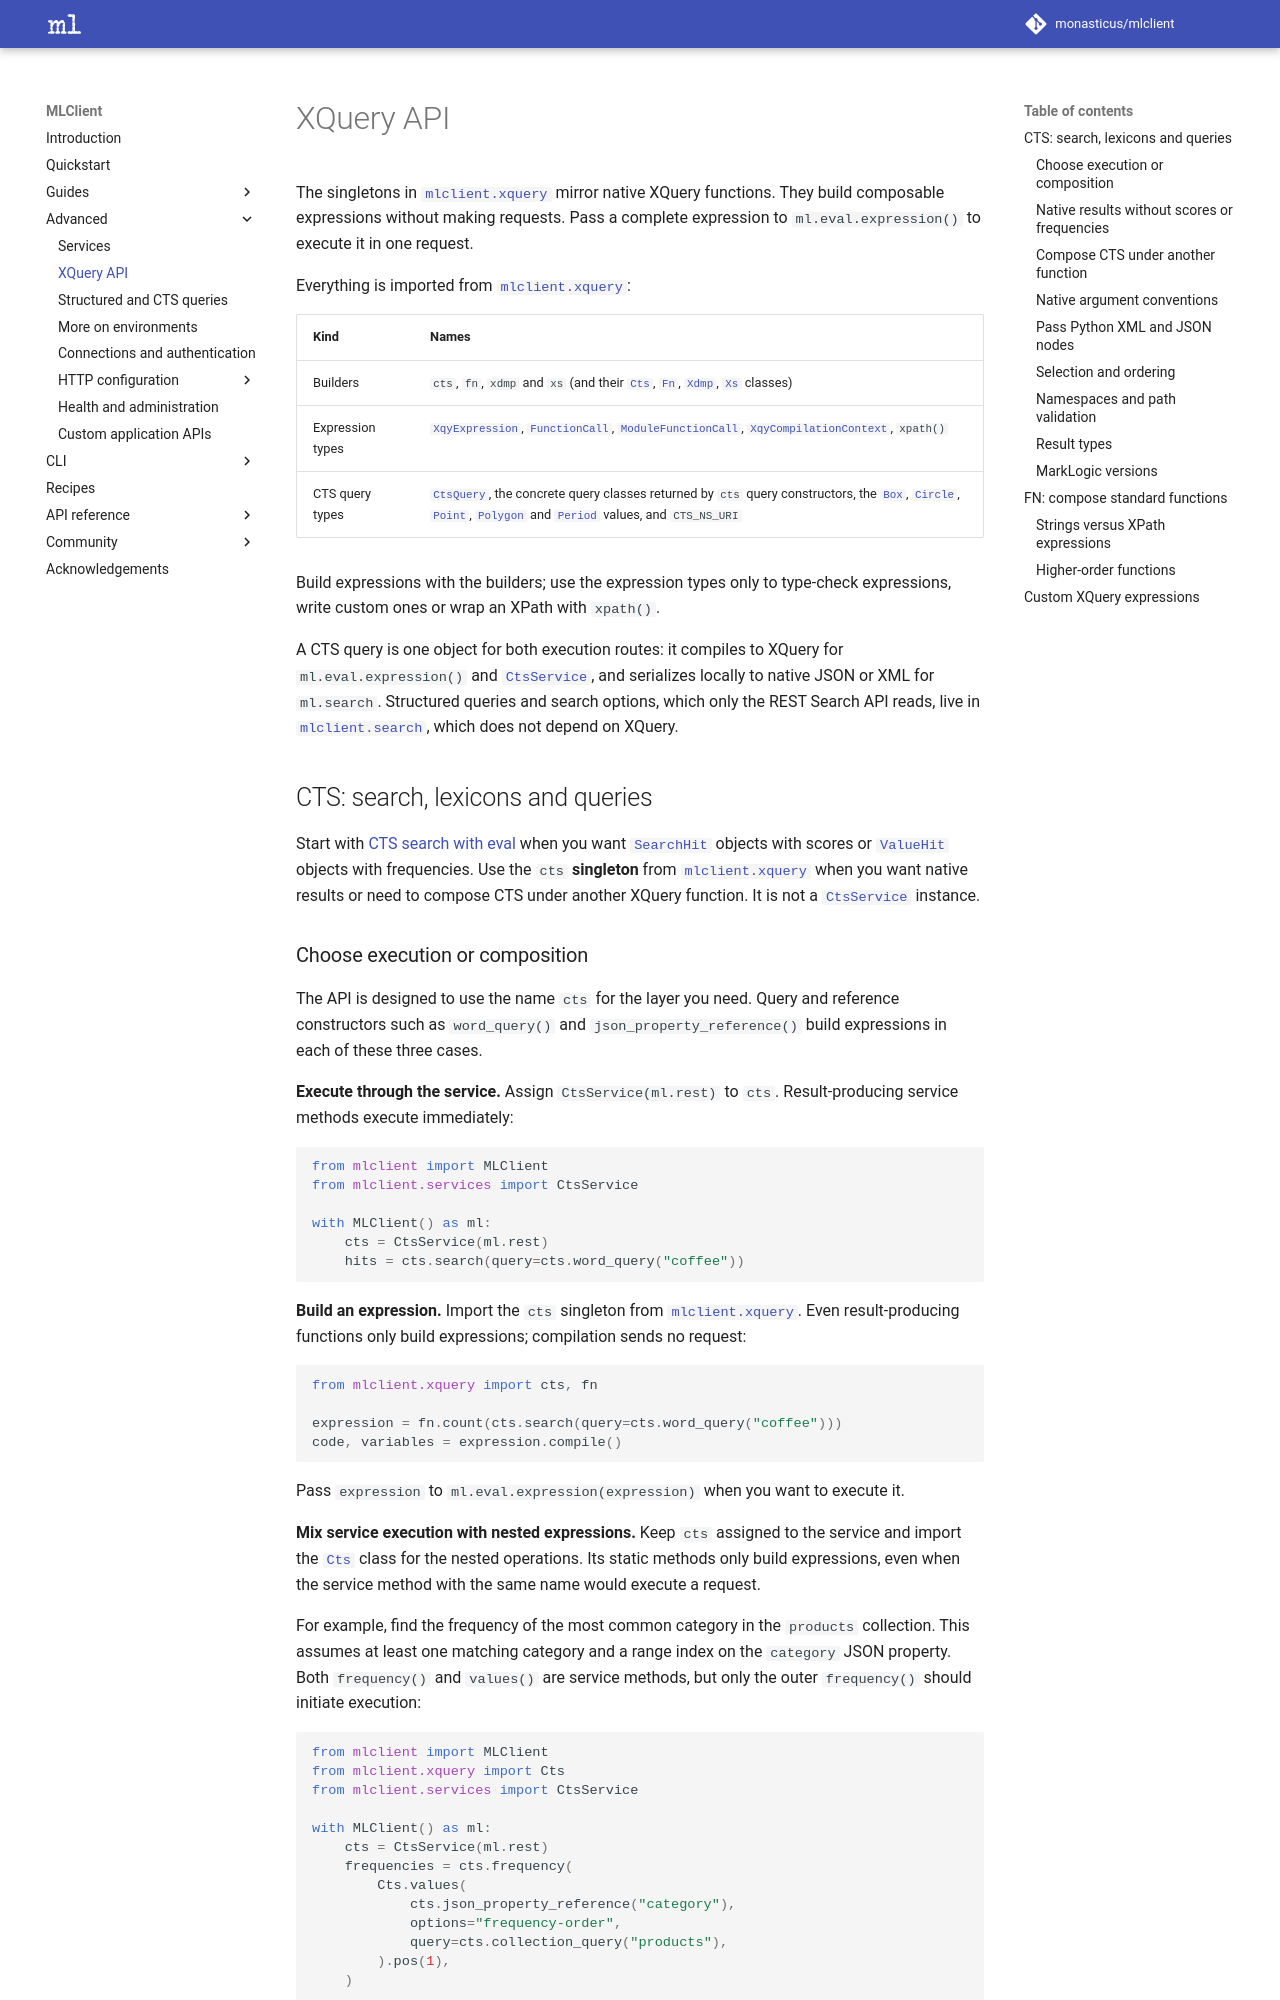

repository: monasticus/mlclient · page: dev/advanced/xquery-api/index.html · generator: mkdocs

# XQuery API

The singletons in [`mlclient.xquery`][mlclient.xquery] mirror native XQuery functions.
They build composable expressions without making requests. Pass a complete
expression to `ml.eval.expression()` to execute it in one request.

Everything is imported from [`mlclient.xquery`][mlclient.xquery]:

| Kind | Names |
| --- | --- |
| Builders | `cts`, `fn`, `xdmp` and `xs` (and their [`Cts`][mlclient.xquery.Cts], [`Fn`][mlclient.xquery.Fn], [`Xdmp`][mlclient.xquery.Xdmp], [`Xs`][mlclient.xquery.Xs] classes) |
| Expression types | [`XqyExpression`][mlclient.xquery.XqyExpression], [`FunctionCall`][mlclient.xquery.FunctionCall], [`ModuleFunctionCall`][mlclient.xquery.ModuleFunctionCall], [`XqyCompilationContext`][mlclient.xquery.XqyCompilationContext], `xpath()` |
| CTS query types | [`CtsQuery`][mlclient.xquery.CtsQuery], the concrete query classes returned by `cts` query constructors, the [`Box`][mlclient.xquery.Box], [`Circle`][mlclient.xquery.Circle], [`Point`][mlclient.xquery.Point], [`Polygon`][mlclient.xquery.Polygon] and [`Period`][mlclient.xquery.Period] values, and `CTS_NS_URI` |

Build expressions with the builders; use the expression types only to
type-check expressions, write custom ones or wrap an XPath with `xpath()`.

A CTS query is one object for both execution routes: it compiles to XQuery for
`ml.eval.expression()` and [`CtsService`][mlclient.services.CtsService], and serializes locally to native JSON
or XML for `ml.search`. Structured queries and search options, which only the
REST Search API reads, live in [`mlclient.search`][mlclient.search], which does not depend on XQuery.

## CTS: search, lexicons and queries

Start with [CTS search with eval](../guides/search.md#cts-search-with-eval) when you want
[`SearchHit`][mlclient.models.SearchHit] objects with scores or [`ValueHit`][mlclient.models.ValueHit] objects with frequencies. Use the
`cts` **singleton** from
[`mlclient.xquery`][mlclient.xquery] when you want native results or need to compose CTS
under another XQuery function. It is not a [`CtsService`][mlclient.services.CtsService] instance.
